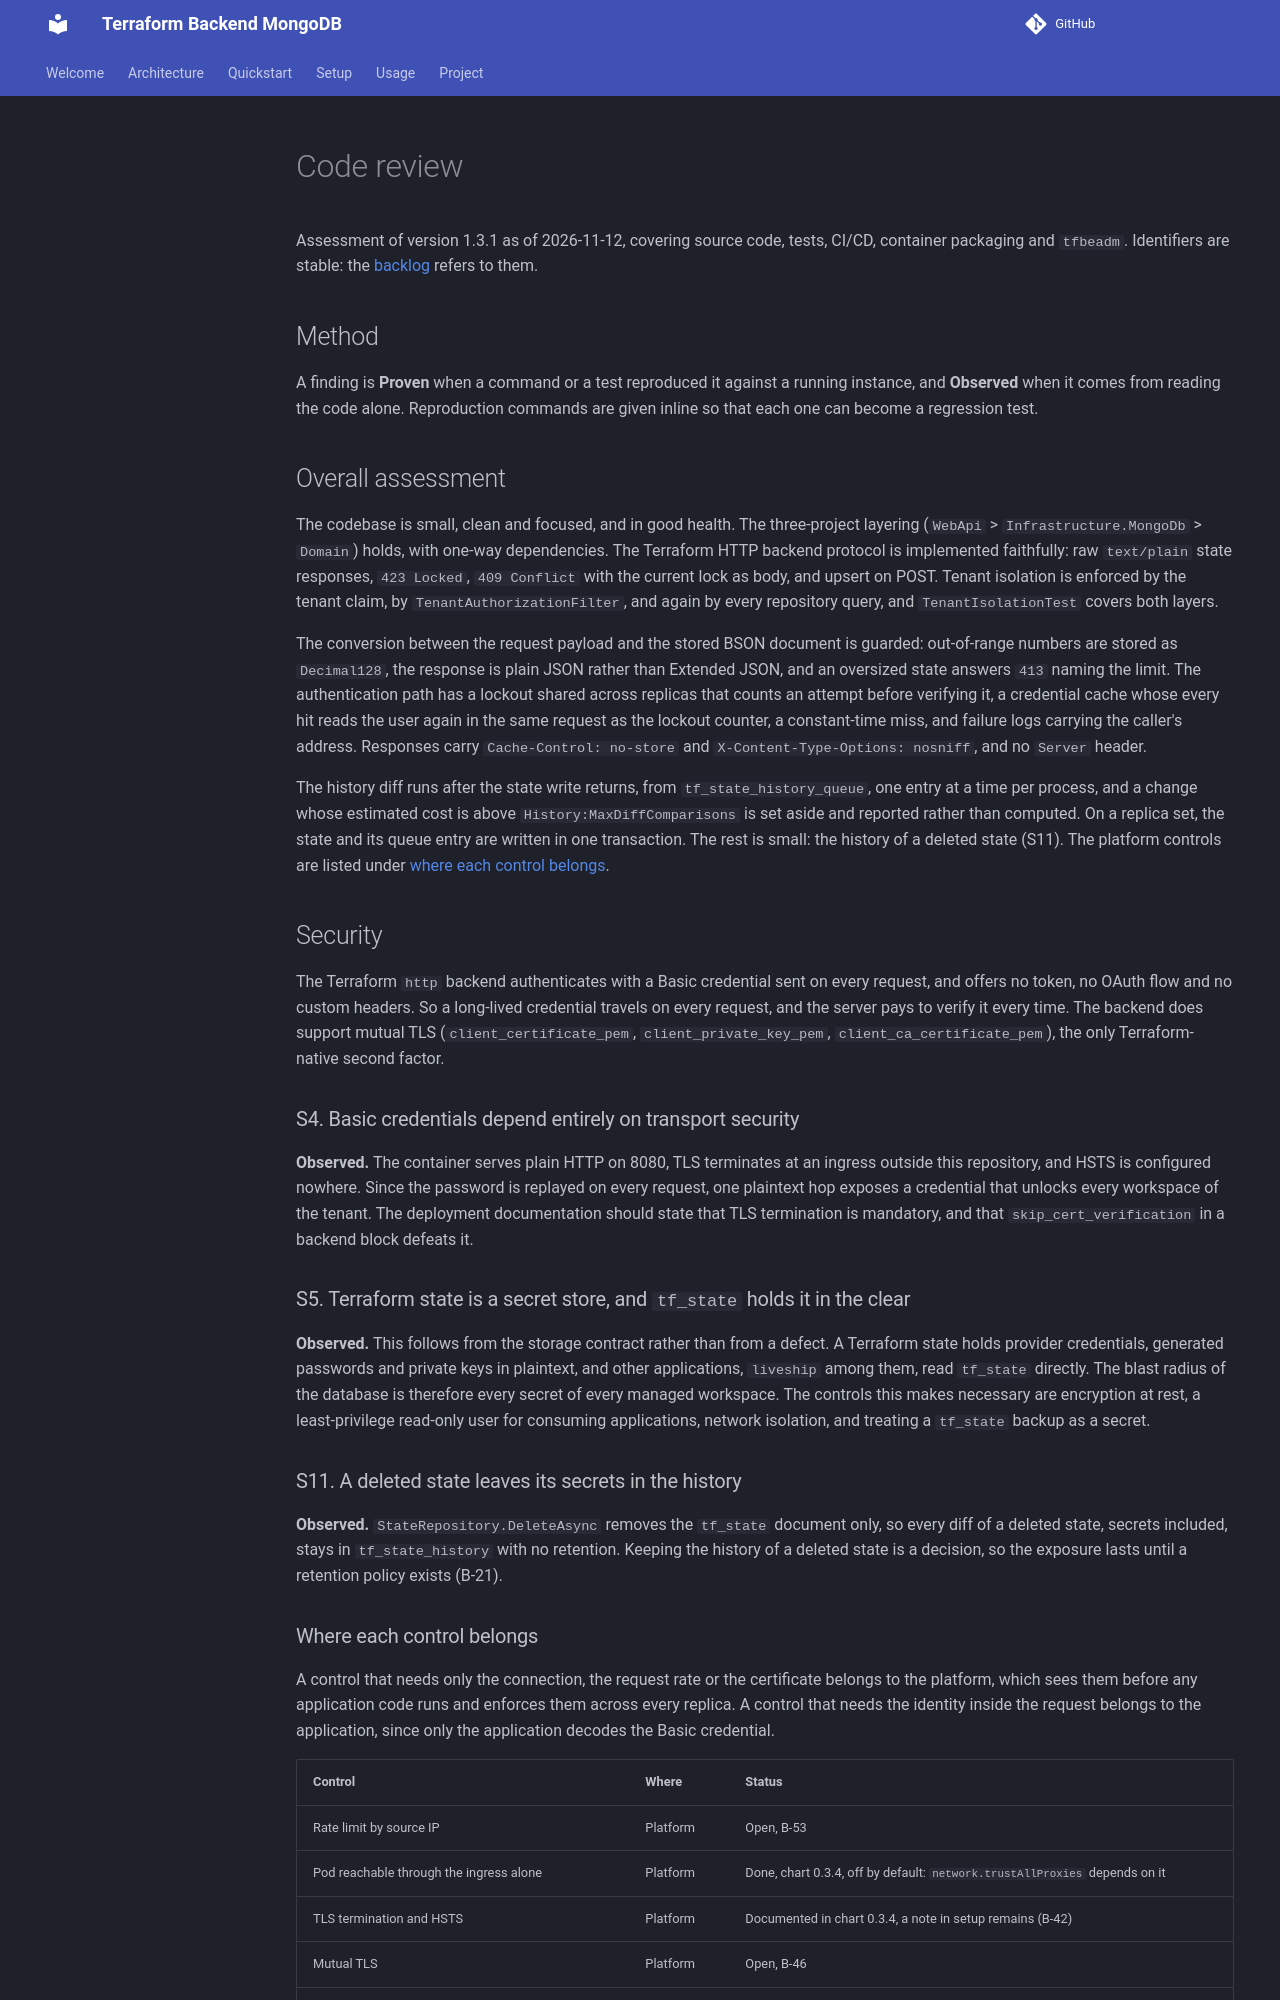

repository: devpro/terraform-backend-mongodb · page: code-review/index.html · generator: mkdocs

# Code review

Assessment of version 1.3.1 as of 2026-11-12, covering source code, tests, CI/CD, container packaging and `tfbeadm`.
Identifiers are stable: the [backlog](backlog.md) refers to them.

## Method

A finding is **Proven** when a command or a test reproduced it against a running instance, and **Observed** when it comes from reading the code alone.
Reproduction commands are given inline so that each one can become a regression test.

## Overall assessment

The codebase is small, clean and focused, and in good health.
The three-project layering (`WebApi` > `Infrastructure.MongoDb` > `Domain`) holds, with one-way dependencies.
The Terraform HTTP backend protocol is implemented faithfully: raw `text/plain` state responses, `423 Locked`, `409 Conflict` with the current lock as body, and upsert on POST.
Tenant isolation is enforced by the tenant claim, by `TenantAuthorizationFilter`, and again by every repository query, and `TenantIsolationTest` covers both layers.

The conversion between the request payload and the stored BSON document is guarded:
out-of-range numbers are stored as `Decimal128`, the response is plain JSON rather than Extended JSON, and an oversized state answers `413` naming the limit.
The authentication path has a lockout shared across replicas that counts an attempt before verifying it,
a credential cache whose every hit reads the user again in the same request as the lockout counter, a constant-time miss,
and failure logs carrying the caller's address.
Responses carry `Cache-Control: no-store` and `X-Content-Type-Options: nosniff`, and no `Server` header.

The history diff runs after the state write returns, from `tf_state_history_queue`, one entry at a time per process, and a change whose estimated cost is above `History:MaxDiffComparisons` is set aside and reported rather than computed.
On a replica set, the state and its queue entry are written in one transaction.
The rest is small: the history of a deleted state (S11).
The platform controls are listed under [where each control belongs](#where-each-control-belongs).

## Security

The Terraform `http` backend authenticates with a Basic credential sent on every request, and offers no token, no OAuth flow and no custom headers.
So a long-lived credential travels on every request, and the server pays to verify it every time.
The backend does support mutual TLS (`client_certificate_pem`, `client_private_key_pem`, `client_ca_certificate_pem`), the only Terraform-native second factor.

### S4. Basic credentials depend entirely on transport security

**Observed.**
The container serves plain HTTP on 8080, TLS terminates at an ingress outside this repository, and HSTS is configured nowhere.
Since the password is replayed on every request, one plaintext hop exposes a credential that unlocks every workspace of the tenant.
The deployment documentation should state that TLS termination is mandatory, and that `skip_cert_verification` in a backend block defeats it.

### S5. Terraform state is a secret store, and `tf_state` holds it in the clear

**Observed.**
This follows from the storage contract rather than from a defect.
A Terraform state holds provider credentials, generated passwords and private keys in plaintext, and other applications, `liveship` among them, read `tf_state` directly.
The blast radius of the database is therefore every secret of every managed workspace.
The controls this makes necessary are encryption at rest, a least-privilege read-only user for consuming applications, network isolation, and treating a `tf_state` backup as a secret.

### S11. A deleted state leaves its secrets in the history

**Observed.**
`StateRepository.DeleteAsync` removes the `tf_state` document only, so every diff of a deleted state, secrets included, stays in `tf_state_history` with no retention.
Keeping the history of a deleted state is a decision, so the exposure lasts until a retention policy exists (B-21).
